Run: headless pygame with SDL's dummy video driver; simulated clock (each Clock.tick advances the game by its frame time, no real sleeping); random seed 0; keys injected as events and as key.get_pressed() state; mouse plan: one left click at the window centre at the start of phase 2, then a move to the lower-right quarter at the start of phase 3.
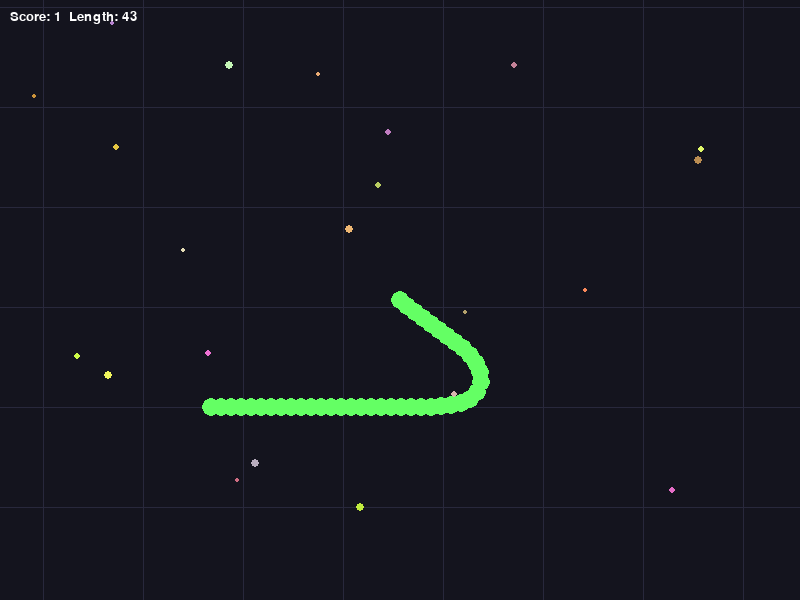
Frame 1 of 4 · flips 1–60 · no input
Frame 2 of 4 · flips 61–180 · clicked the window centre · tapped SPACE, RETURN · held RIGHT (→), D · screen unchanged from frame 1, image omitted
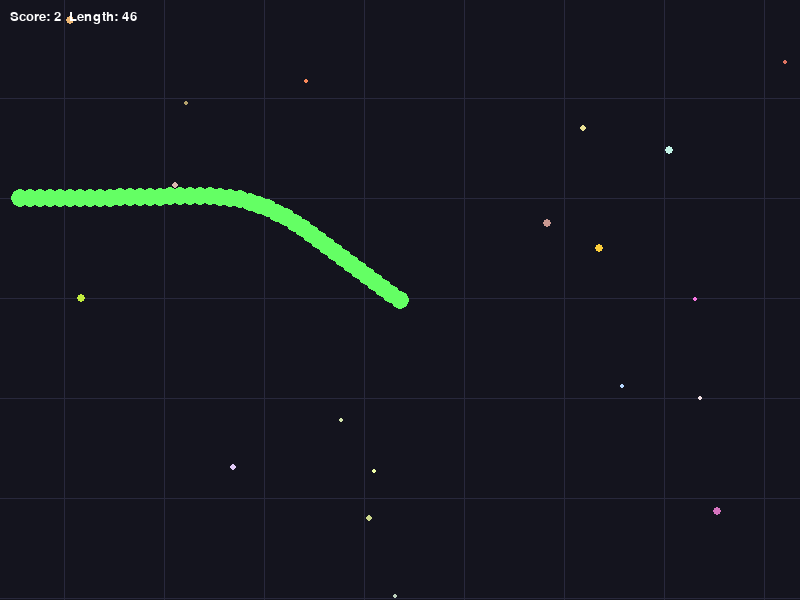
Frame 3 of 4 · flips 181–300 · moved the mouse to the lower-right quarter · held DOWN (↓), S
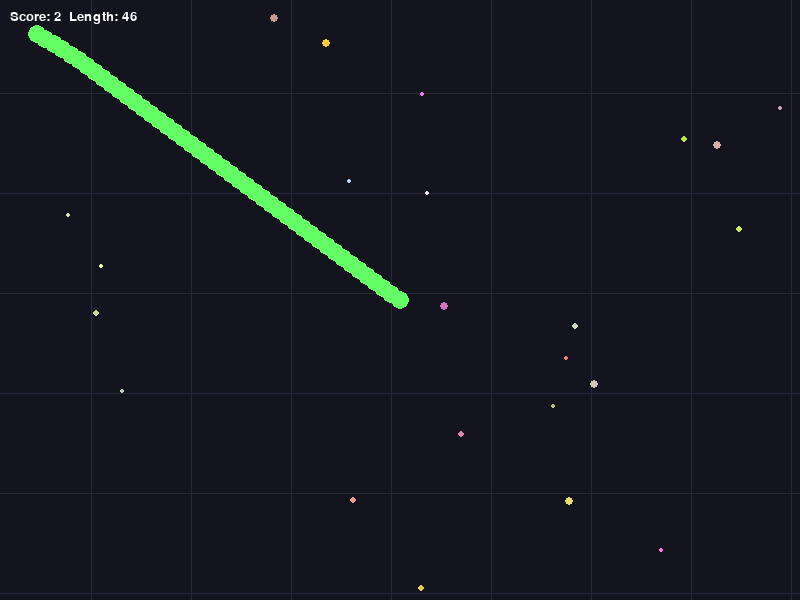
Frame 4 of 4 · flips 301–420 · held LEFT (←), A, UP (↑), W

The pygame program that drew these frames:

import pygame
import random
import math
import sys

# --- настройки ---
WIDTH, HEIGHT = 800, 600          # размер окна
WORLD_W, WORLD_H = 3000, 3000     # размер «карты» (как у Slither.io)
BG_COLOR = (20, 20, 30)
FOOD_COLOR = (255, 200, 50)
SNAKE_COLOR = (100, 255, 100)
SNAKE_BASE_RADIUS = 8
SNAKE_SEG_DIST = 10               # расстояние между сегментами
SNAKE_SPEED = 3.0                 # базовая скорость
FOOD_COUNT = 400

pygame.init()
screen = pygame.display.set_mode((WIDTH, HEIGHT))
pygame.display.set_caption("Slither.io на pygame (singleplayer)")
clock = pygame.time.Clock()

# --- утилиты ---


def vec_len(v):
    return math.hypot(v[0], v[1])


def norm_vec(v):
    l = vec_len(v)
    if l == 0:
        return (0, 0)
    return (v[0] / l, v[1] / l)


def clamp(x, a, b):
    return max(a, min(b, x))


# --- еда ---


def spawn_food(n):
    food = []
    for _ in range(n):
        x = random.randint(0, WORLD_W)
        y = random.randint(0, WORLD_H)
        r = random.randint(2, 4)
        color = (
            random.randint(180, 255),
            random.randint(100, 255),
            random.randint(50, 255),
        )
        food.append({"pos": [x, y], "r": r, "color": color})
    return food


food_list = spawn_food(FOOD_COUNT)

# --- змейка ---


class Snake:
    def __init__(self, x, y):
        self.head = [x, y]
        self.segments = []
        self.length = 40  # стартовая длина (кол-во точек)
        # инициализация тела (хвост лежит за головой)
        for i in range(self.length):
            self.segments.append([x - i * SNAKE_SEG_DIST, y])
        self.score = 0

    def update(self, dt, target_pos):
        # направление к цели
        dir_vec = (target_pos[0] - self.head[0],
                   target_pos[1] - self.head[1])
        dir_vec = norm_vec(dir_vec)

        # уменьшение скорости при росте (примерно как в Slither.io)
        speed = SNAKE_SPEED * (0.6 + 0.4 * (40 / max(40, len(self.segments))))
        move = (dir_vec[0] * speed * dt, dir_vec[1] * speed * dt)

        # двигаем голову
        self.head[0] += move[0]
        self.head[1] += move[1]

        # не выходим за границы мира
        self.head[0] = clamp(self.head[0], 0, WORLD_W)
        self.head[1] = clamp(self.head[1], 0, WORLD_H)

        # первый сегмент = голова
        self.segments[0][0] = self.head[0]
        self.segments[0][1] = self.head[1]

        # каждый сегмент тянется за предыдущим
        for i in range(1, len(self.segments)):
            prev = self.segments[i - 1]
            cur = self.segments[i]
            vx = prev[0] - cur[0]
            vy = prev[1] - cur[1]
            dist = math.hypot(vx, vy)
            if dist == 0:
                continue
            # подвинуть на разницу до нужной дистанции
            diff = dist - SNAKE_SEG_DIST
            if abs(diff) > 0.1:
                nx = vx / dist
                ny = vy / dist
                cur[0] += nx * diff
                cur[1] += ny * diff

        # при большой длине можно немного «подрезать» хвост (оптимизация)
        # но для простоты это опустим

    def grow(self, amount):
        # добавляем сегменты к хвосту
        for _ in range(amount):
            tail = self.segments[-1]
            self.segments.append([tail[0], tail[1]])

    def draw(self, surf, cam_x, cam_y):
        # радиус зависит от длины (немного растёт)
        r = SNAKE_BASE_RADIUS + min(10, len(self.segments) // 30)
        # рисуем от хвоста к голове
        for i, seg in enumerate(self.segments):
            x = int(seg[0] - cam_x)
            y = int(seg[1] - cam_y)
            if -50 <= x <= WIDTH + 50 and -50 <= y <= HEIGHT + 50:
                pygame.draw.circle(surf, SNAKE_COLOR, (x, y), r)


player = Snake(WORLD_W // 2, WORLD_H // 2)

# --- главный цикл ---
running = True
while running:
    dt = clock.tick(60) / 16.0  # нормализация под 60 FPS

    for event in pygame.event.get():
        if event.type == pygame.QUIT:
            running = False

    # позиция мыши -> цель движения в координатах мира
    mx, my = pygame.mouse.get_pos()
    # камера центрируется на голове
    cam_x = player.head[0] - WIDTH // 2
    cam_y = player.head[1] - HEIGHT // 2
    target_world = (mx + cam_x, my + cam_y)

    # обновление змейки
    player.update(dt, target_world)

    # проверка поедания еды
    eaten = []
    for f in food_list:
        dx = f["pos"][0] - player.head[0]
        dy = f["pos"][1] - player.head[1]
        if dx * dx + dy * dy <= (SNAKE_BASE_RADIUS + 10) ** 2:
            eaten.append(f)
    for f in eaten:
        food_list.remove(f)
        player.grow(3)      # за каждую еду +3 сегмента
        player.score += 1
    # спавним еду заново, если стало мало
    if len(food_list) < FOOD_COUNT:
        food_list.extend(spawn_food(FOOD_COUNT - len(food_list)))

    # пересчёт камеры (после движения)
    cam_x = clamp(player.head[0] - WIDTH // 2, 0, max(0, WORLD_W - WIDTH))
    cam_y = clamp(player.head[1] - HEIGHT // 2, 0, max(0, WORLD_H - HEIGHT))

    # отрисовка
    screen.fill(BG_COLOR)

    # простая «сеточка» на фоне
    grid_step = 100
    grid_color = (40, 40, 60)
    for gx in range(0, WORLD_W + 1, grid_step):
        x = gx - cam_x
        if 0 <= x <= WIDTH:
            pygame.draw.line(screen, grid_color, (x, 0), (x, HEIGHT))
    for gy in range(0, WORLD_H + 1, grid_step):
        y = gy - cam_y
        if 0 <= y <= HEIGHT:
            pygame.draw.line(screen, grid_color, (0, y), (WIDTH, y))

    # еда
    for f in food_list:
        x = int(f["pos"][0] - cam_x)
        y = int(f["pos"][1] - cam_y)
        if -10 <= x <= WIDTH + 10 and -10 <= y <= HEIGHT + 10:
            pygame.draw.circle(screen, f["color"], (x, y), f["r"])

    # змейка
    player.draw(screen, cam_x, cam_y)

    # простой HUD со счётом и длиной
    font = pygame.font.SysFont("consolas", 20)
    text = font.render(
        f"Score: {player.score}  Length: {len(player.segments)}", True, (255, 255, 255)
    )
    screen.blit(text, (10, 10))

    pygame.display.flip()

pygame.quit()
sys.exit()
